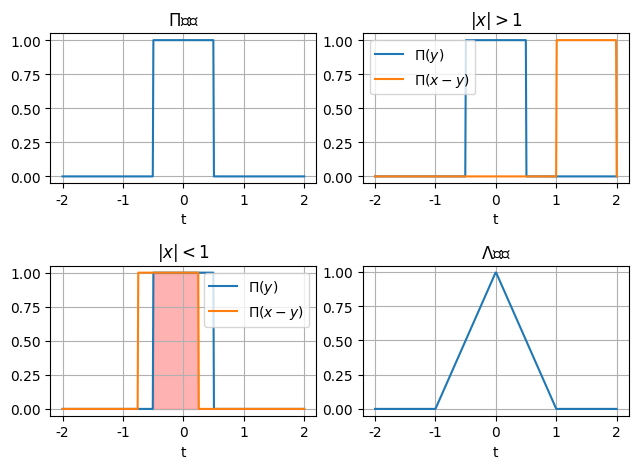

Recreate this plot in Python.
import numpy as np
import matplotlib.pylab as plt
from scipy import ndimage
plt.rcParams['font.sans-serif'] = ['SimHei']
plt.rcParams['axes.unicode_minus'] = False

t = np.linspace(-2,2,400)
R = np.heaviside(t+0.5,1)-np.heaviside(t-0.5,1)

# 直接通过参数平移创建函数，避免使用ndimage.shift
r1 = np.heaviside(t-1.5+0.5,1)-np.heaviside(t-1.5-0.5,1)  # 右移1.5
r2 = np.heaviside(t+0.25+0.5,1)-np.heaviside(t+0.25-0.5,1)  # 左移0.25

g=np.piecewise(t,[t<=-1,(t<0) & (t>-1),(t<1) & (t>=0),t>=1],
               [0,lambda t:1+t,lambda t:1-t,0])

plt.subplot(2,2,1)
plt.title('$\Pi$函数')
plt.xlabel('t')
plt.grid()
plt.plot(t,R)

plt.subplot(2,2,2)
plt.title('$|x|>1$')
plt.xlabel('t')
plt.grid()
plt.plot(t,R)
plt.plot(t,r1)
plt.legend(labels=['$\Pi(y)$', '$\Pi(x-y)$'])

plt.subplot(2,2,3)
plt.title('$|x|<1$')
plt.xlabel('t')
plt.grid()
plt.plot(t,R)
plt.plot(t,r2)
plt.legend(labels=['$\Pi(y)$', '$\Pi(x-y)$'])

# 计算重叠区域
overlap = np.minimum(R, r2)
plt.fill_between(t, overlap, where=(overlap > 0), alpha=0.3, color='red', label='重叠区域')

plt.subplot(2,2,4)
plt.title('$\Lambda$函数')
plt.xlabel('t')
plt.grid()
plt.plot(t,g)

plt.tight_layout()
conv=plt.show()